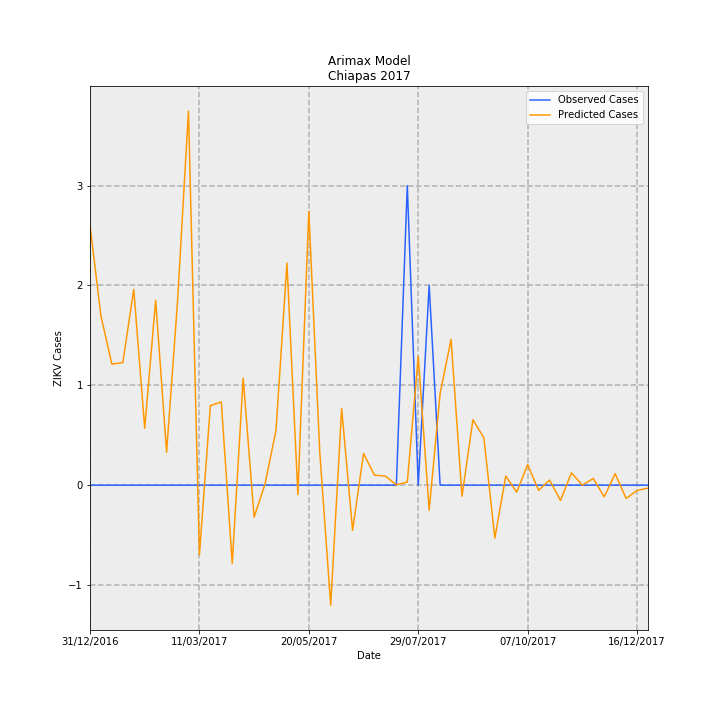

Values plotted in this chart, from the file beside it:
Date, predictions_incidence, observed_incidence, Predicted Cases, Observed Cases, error
31/12/2016, 0.04986, 0.0, 2.602, 0.0, -2.602
07/01/2017, 0.03247, 0.0, 1.694, 0.0, -1.694
14/01/2017, 0.02322, 0.0, 1.212, 0.0, -1.212
21/01/2017, 0.02352, 0.0, 1.227, 0.0, -1.227
28/01/2017, 0.03757, 0.0, 1.961, 0.0, -1.961
04/02/2017, 0.01091, 0.0, 0.5693, 0.0, -0.5693
11/02/2017, 0.03549, 0.0, 1.852, 0.0, -1.852
18/02/2017, 0.006318, 0.0, 0.3297, 0.0, -0.3297
25/02/2017, 0.03527, 0.0, 1.84, 0.0, -1.84
04/03/2017, 0.0718, 0.0, 3.746, 0.0, -3.746
11/03/2017, -0.01337, 0.0, -0.6978, 0.0, 0.6978
18/03/2017, 0.01526, 0.0, 0.7962, 0.0, -0.7962
25/03/2017, 0.01596, 0.0, 0.833, 0.0, -0.833
01/04/2017, -0.01502, 0.0, -0.7838, 0.0, 0.7838
08/04/2017, 0.02054, 0.0, 1.072, 0.0, -1.072
15/04/2017, -0.006129, 0.0, -0.3198, 0.0, 0.3198
22/04/2017, 0.0002401, 0.0, 0.01253, 0.0, -0.01253
29/04/2017, 0.01053, 0.0, 0.5497, 0.0, -0.5497
06/05/2017, 0.04264, 0.0, 2.225, 0.0, -2.225
13/05/2017, -0.001817, 0.0, -0.09481, 0.0, 0.09481
20/05/2017, 0.05256, 0.0, 2.743, 0.0, -2.743
27/05/2017, 0.006348, 0.0, 0.3312, 0.0, -0.3312
03/06/2017, -0.02306, 0.0, -1.203, 0.0, 1.203
10/06/2017, 0.01471, 0.0, 0.7673, 0.0, -0.7673
17/06/2017, -0.008678, 0.0, -0.4528, 0.0, 0.4528
24/06/2017, 0.006082, 0.0, 0.3173, 0.0, -0.3173
01/07/2017, 0.001916, 0.0, 0.1, 0.0, -0.1
08/07/2017, 0.00174, 0.0, 0.09077, 0.0, -0.09077
15/07/2017, 5.567597695318137e-05, 0.0, 0.002905, 0.0, -0.002905
22/07/2017, 0.0005964, 0.05749, 0.03112, 3.0, 2.969
29/07/2017, 0.02469, 0.0, 1.288, 0.0, -1.288
05/08/2017, -0.004796, 0.03833, -0.2502, 2.0, 2.25
12/08/2017, 0.01762, 0.0, 0.9194, 0.0, -0.9194
19/08/2017, 0.02798, 0.0, 1.46, 0.0, -1.46
26/08/2017, -0.002122, 0.0, -0.1107, 0.0, 0.1107
02/09/2017, 0.01256, 0.0, 0.6555, 0.0, -0.6555
09/09/2017, 0.009074, 0.0, 0.4735, 0.0, -0.4735
16/09/2017, -0.01015, 0.0, -0.5298, 0.0, 0.5298
23/09/2017, 0.001737, 0.0, 0.09064, 0.0, -0.09064
30/09/2017, -0.001356, 0.0, -0.07076, 0.0, 0.07076
07/10/2017, 0.003943, 0.0, 0.2057, 0.0, -0.2057
14/10/2017, -0.001001, 0.0, -0.05225, 0.0, 0.05225
21/10/2017, 0.0009786, 0.0, 0.05106, 0.0, -0.05106
28/10/2017, -0.002926, 0.0, -0.1527, 0.0, 0.1527
04/11/2017, 0.002369, 0.0, 0.1236, 0.0, -0.1236
11/11/2017, 1.2695180358023288e-05, 0.0, 0.0006624, 0.0, -0.0006624
18/11/2017, 0.001281, 0.0, 0.06685, 0.0, -0.06685
25/11/2017, -0.002247, 0.0, -0.1172, 0.0, 0.1172
02/12/2017, 0.002199, 0.0, 0.1148, 0.0, -0.1148
09/12/2017, -0.002549, 0.0, -0.133, 0.0, 0.133
16/12/2017, -0.001011, 0.0, -0.05276, 0.0, 0.05276
23/12/2017, -0.000564, 0.0, -0.02943, 0.0, 0.02943
